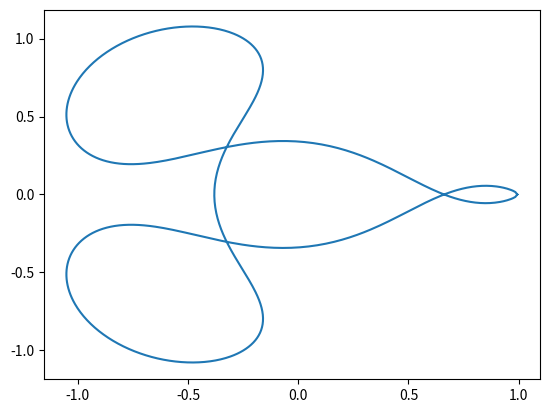

Generate this figure with matplotlib:
import numpy as np
import matplotlib.pyplot as plt
from scipy.integrate import ode
from scipy.integrate import odeint
from scipy import optimize


x0=0.994
y0=0
xd0=0
T=11.1243403372660851350
a=0.012277471
b=1-a


def f(Y, t):
    D1=((Y[0] + a)**2 + (Y[2])**2)**(3/2)
    D2=((Y[0] - b)**2 + (Y[2])**2)**(3/2)
    return [Y[1], (Y[0] + 2*Y[3] - b*(Y[0]+a)/D1 - a*(Y[0]-b)/D2), Y[3], (Y[2] - 2*Y[1] - b*(Y[2])/D1 - a*(Y[2])/D2)]


i=-2.032
while i<3:
    yd0=i
    print("i=", i)
    a_t=np.linspace(0,T,1000)
    r=odeint(f, [x0, xd0, y0, yd0], a_t)
    astack=np.c_[a_t, r[:,0], r[:,1], r[:,2], r[:,3]]
    s=np.array(astack)
    xT="%.4f" % s[999,1]
    g="%.4f" % s[0,1]
    yT="%.4f" % s[999,3]
    h="%.4f" % s[0,3]
    if (xT==g and yT==h):
           print(yd0)
           plt.plot(s[:,1], s[:,3])
           plt.show()
           break
    i = i + 1e-6
